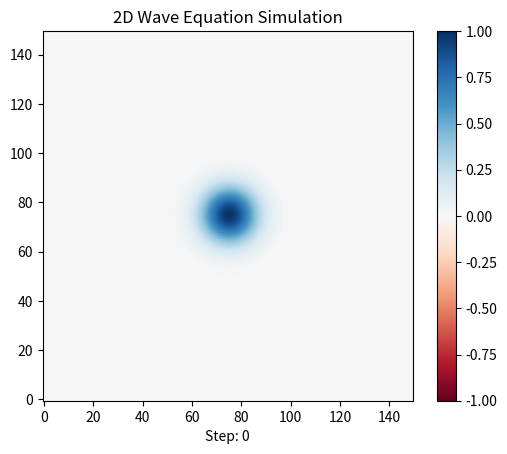

Python code for this plot:
import numpy as np
import matplotlib.pyplot as plt
from matplotlib.animation import FuncAnimation


# Grid parameters
nx = 150
ny = 150
dx = 1.0
dy = 1.0

# Time parameters
c = 1.0
dt = 0.4
steps = 500

# Stability condition estimate for 2D wave equation
courant = c * dt * np.sqrt(1 / dx**2 + 1 / dy**2)
if courant > 1:
    raise ValueError("Simulation unstable: reduce dt or increase dx/dy.")

# Wave fields
u_prev = np.zeros((nx, ny))
u_curr = np.zeros((nx, ny))
u_next = np.zeros((nx, ny))

# Initial pulse in the center
x0, y0 = nx // 2, ny // 2
sigma = 8.0

x = np.arange(nx)
y = np.arange(ny)
X, Y = np.meshgrid(x, y, indexing="ij")

u_curr = np.exp(-((X - x0) ** 2 + (Y - y0) ** 2) / (2 * sigma**2))
u_prev = u_curr.copy()

# Figure setup
fig, ax = plt.subplots()
image = ax.imshow(
    u_curr,
    cmap="RdBu",
    vmin=-1,
    vmax=1,
    origin="lower",
    animated=True,
)

ax.set_title("2D Wave Equation Simulation")
plt.colorbar(image, ax=ax)


def update(frame):
    global u_prev, u_curr, u_next

    laplacian = (
        (np.roll(u_curr, 1, axis=0) - 2 * u_curr + np.roll(u_curr, -1, axis=0)) / dx**2
        + (np.roll(u_curr, 1, axis=1) - 2 * u_curr + np.roll(u_curr, -1, axis=1)) / dy**2
    )

    u_next = 2 * u_curr - u_prev + (c * dt) ** 2 * laplacian

    # Simple fixed boundary conditions
    u_next[0, :] = 0
    u_next[-1, :] = 0
    u_next[:, 0] = 0
    u_next[:, -1] = 0

    u_prev, u_curr = u_curr, u_next.copy()

    image.set_array(u_curr)
    ax.set_xlabel(f"Step: {frame}")
    return [image]


animation = FuncAnimation(fig, update, frames=steps, interval=30, blit=True)
plt.show()
